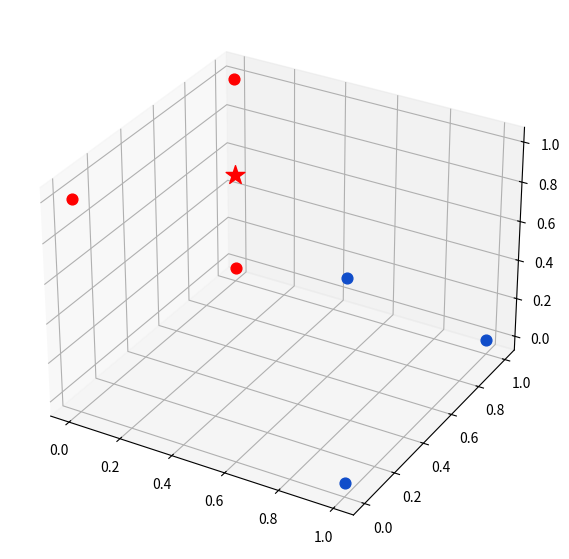

Write the Python code that produced this figure.
import numpy as np
import matplotlib.pyplot as plt
from collections import Counter

points = {'blue': [[1, 0, 0], [1, 0, 1], [1, 1, 0]],
          'red': [[0, 0, 1], [0, 1, 0], [0, 1, 1]]}

new_point = [0, 1, 0.5]

def euclidean_distance(p, q):
    return np.sqrt(np.sum((np.array(p) - np.array(q))**2))
    
class KNN:
    def __init__(self, k=3) -> None:
        self.k=k
        self.points = None
        
    def fit(self, points):
        self.points = points
        
    def predict(self, new_point):
        distances = []
        for category in self.points:
            for point in self.points[category]:
                distance = euclidean_distance(point, new_point)
                distances.append([distance, category])
        categories = [category[1] for category in sorted(distances)[:self.k]]
        result = Counter(categories).most_common(1)[0][0]
        return result
    
clf = KNN()
clf.fit(points)
print("the point is predicted to be: " + clf.predict(new_point))

# Creating figure
fig = plt.figure(figsize = (10, 7))
ax = plt.axes(projection ="3d")

for point in points["blue"]:
    ax.scatter(point[0], point[1], point[2], color="#104DCA", s=60)

for point in points["red"]:
    ax.scatter(point[0], point[1], point[2], color="#FF0000", s=60)
    
new_class = clf.predict(new_point)
color = "#FF0000" if new_class == "red" else "#104DCA"

ax.scatter3D(new_point[0], new_point[1], new_point[2], marker="*", s=200, zorder=100, color=color)
plt.show()
